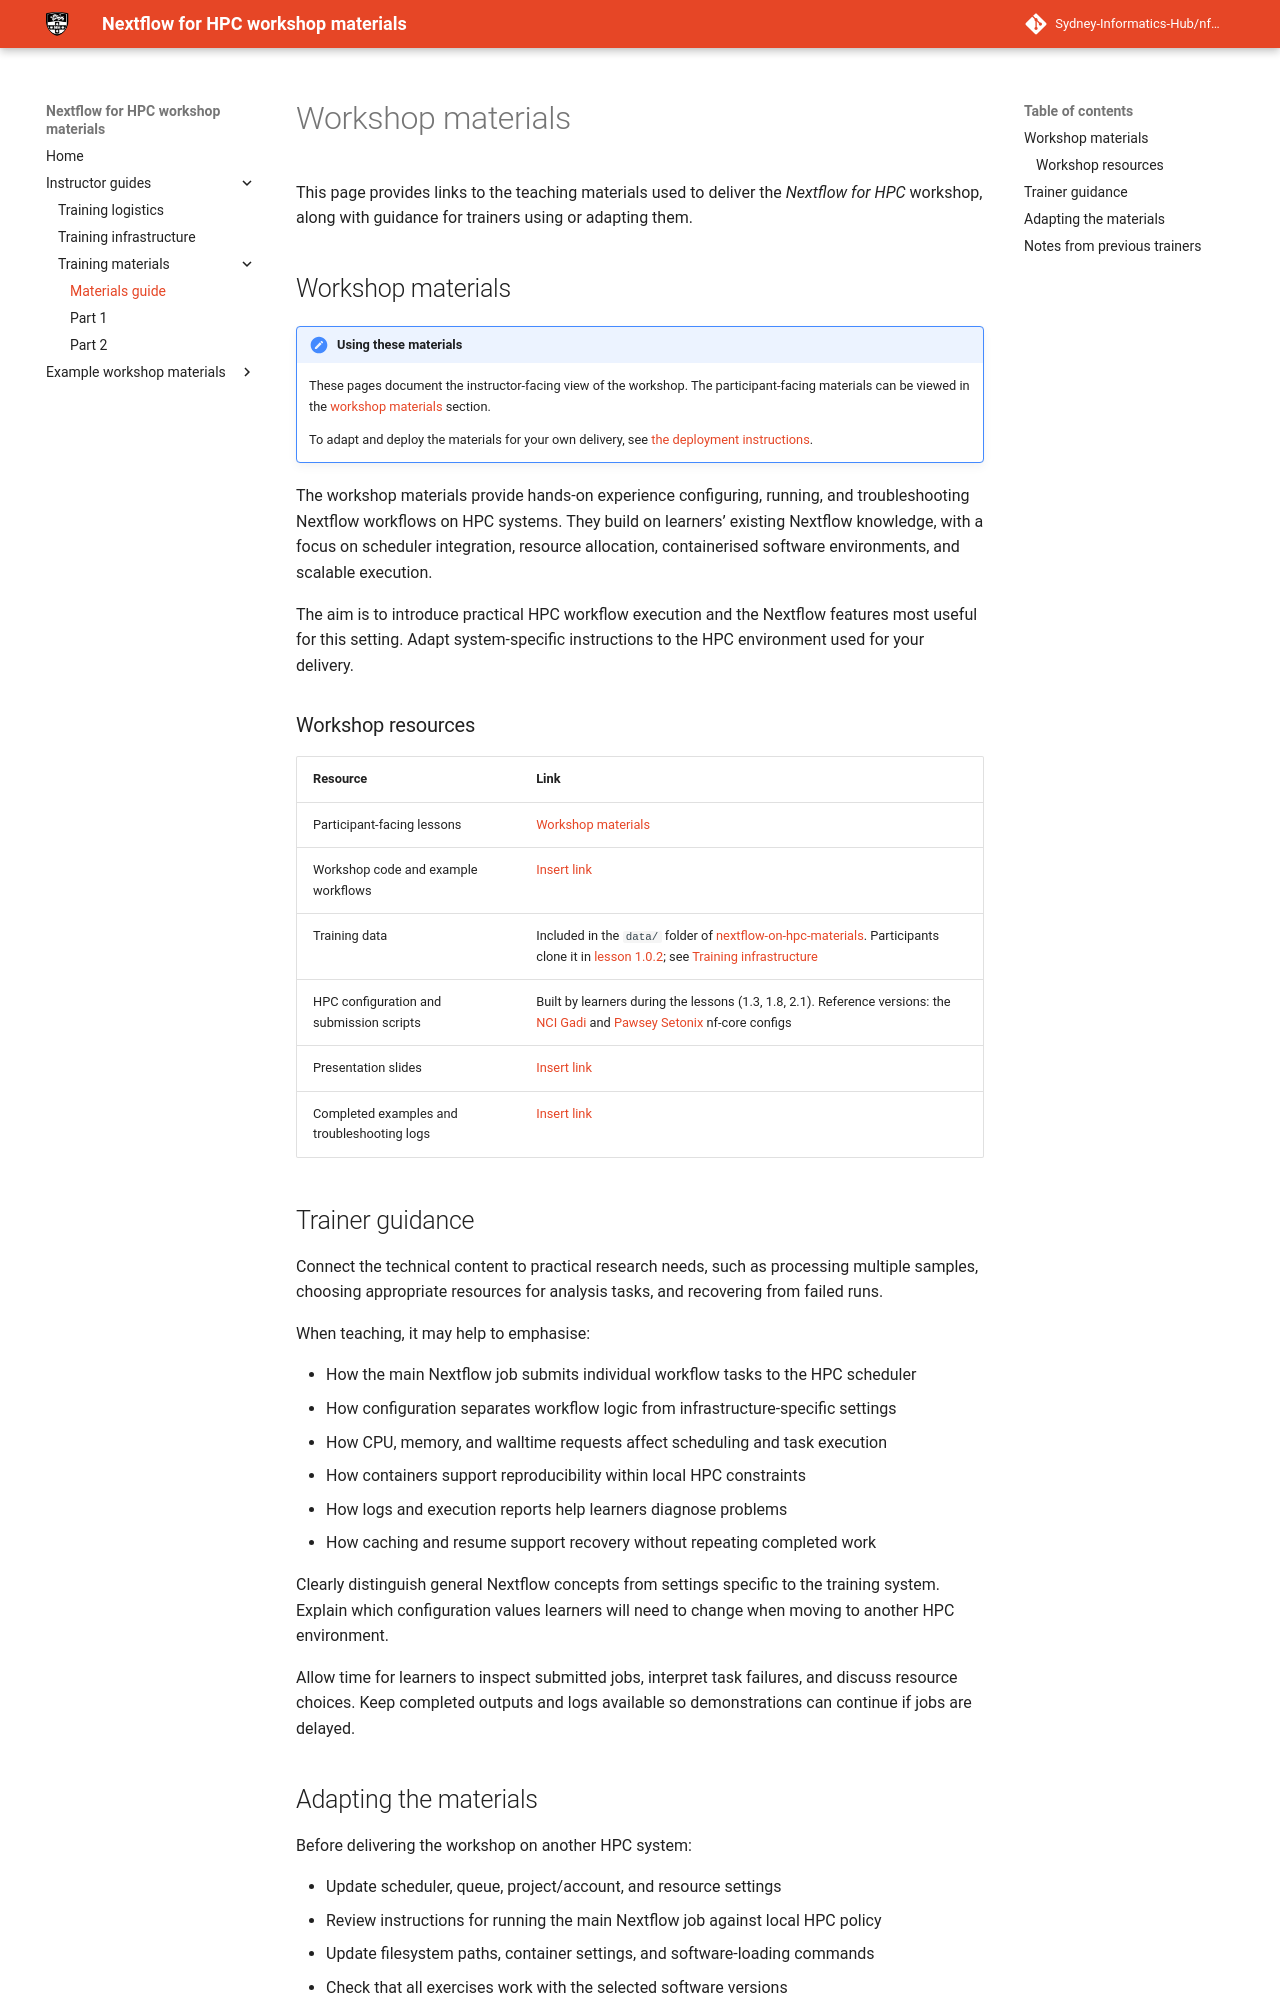

repository: Sydney-Informatics-Hub/nf4hpc-materials · page: instructor/materials/index.html · generator: mkdocs

# Workshop materials

This page provides links to the teaching materials used to deliver the *Nextflow for HPC* workshop, along with guidance for trainers using or adapting them.

## Workshop materials

!!! note "Using these materials"

    These pages document the instructor-facing view of the workshop. The participant-facing materials can be viewed in the [workshop materials](../workshop/index.md) section.

    To adapt and deploy the materials for your own delivery, see [the deployment instructions](INSERT-DEPLOYMENT-INSTRUCTIONS-URL).

<!-- Update the links above to match your repository structure. -->

The workshop materials provide hands-on experience configuring, running, and troubleshooting Nextflow workflows on HPC systems. They build on learners’ existing Nextflow knowledge, with a focus on scheduler integration, resource allocation, containerised software environments, and scalable execution.

The aim is to introduce practical HPC workflow execution and the Nextflow features most useful for this setting. Adapt system-specific instructions to the HPC environment used for your delivery.

### Workshop resources

<!-- Add links to the resources used in your workshop. Remove unused rows. -->

| Resource | Link |
| -------- | ---- |
| Participant-facing lessons | [Workshop materials](../workshop/index.md) |
| Workshop code and example workflows | [Insert link](INSERT-CODE-URL) |
| Training data | Included in the `data/` folder of [nextflow-on-hpc-materials](https://github.com/Sydney-Informatics-Hub/nextflow-on-hpc-materials). Participants clone it in [lesson 1.0.2](../workshop/part1/01_0_intro.md#102-setup-the-workspace); see [Training infrastructure](environment.md#workshop-files-and-data) |
| HPC configuration and submission scripts | Built by learners during the lessons (1.3, 1.8, 2.1). Reference versions: the [NCI Gadi](https://nf-co.re/configs/nci_gadi/) and [Pawsey Setonix](https://nf-co.re/configs/pawsey_setonix/) nf-core configs |
| Presentation slides | [Insert link](INSERT-SLIDES-URL) |
| Completed examples and troubleshooting logs | [Insert link](INSERT-EXAMPLES-URL) |

## Trainer guidance

Connect the technical content to practical research needs, such as processing multiple samples, choosing appropriate resources for analysis tasks, and recovering from failed runs.

When teaching, it may help to emphasise:

- How the main Nextflow job submits individual workflow tasks to the HPC scheduler
- How configuration separates workflow logic from infrastructure-specific settings
- How CPU, memory, and walltime requests affect scheduling and task execution
- How containers support reproducibility within local HPC constraints
- How logs and execution reports help learners diagnose problems
- How caching and resume support recovery without repeating completed work

Clearly distinguish general Nextflow concepts from settings specific to the training system. Explain which configuration values learners will need to change when moving to another HPC environment.

Allow time for learners to inspect submitted jobs, interpret task failures, and discuss resource choices. Keep completed outputs and logs available so demonstrations can continue if jobs are delayed.
